Run: headless pygame with SDL's dummy video driver; simulated clock (each Clock.tick advances the game by its frame time, no real sleeping); random seed 0; keys injected as events and as key.get_pressed() state; no mouse input; restart key SPACE tapped at the start of phases 3 and 4.
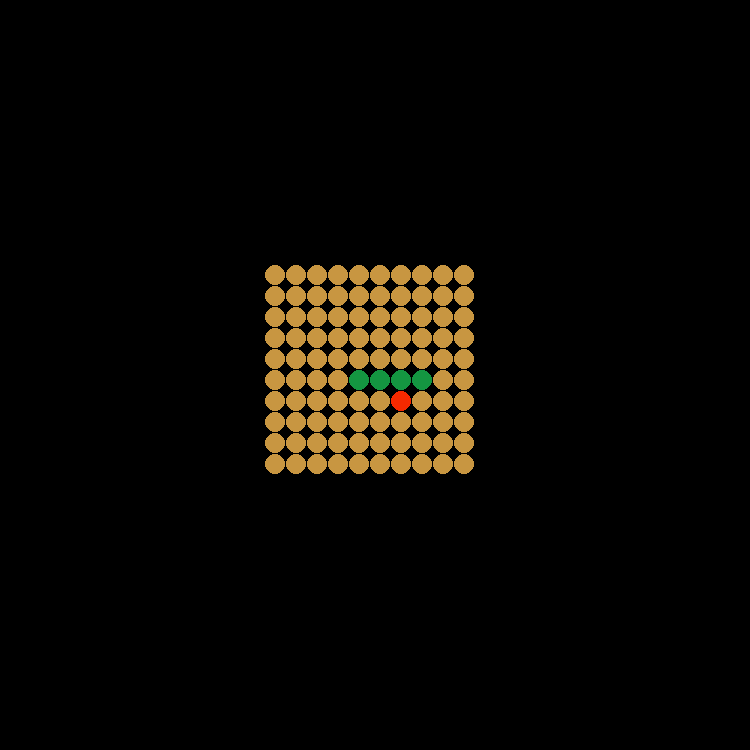
Frame 1 of 4 · flips 1–60 · no input
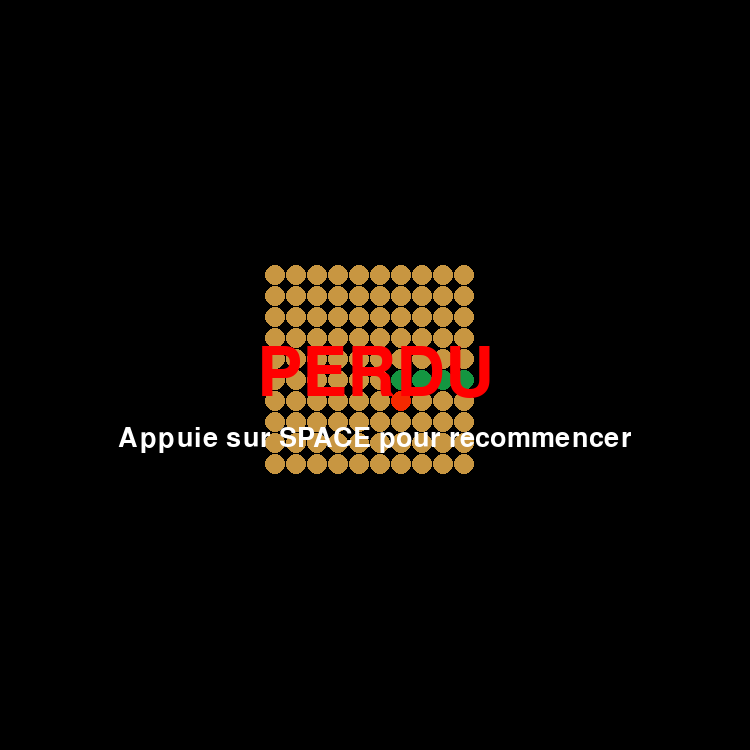
Frame 2 of 4 · flips 61–180 · tapped SPACE, RETURN · held RIGHT (→), D
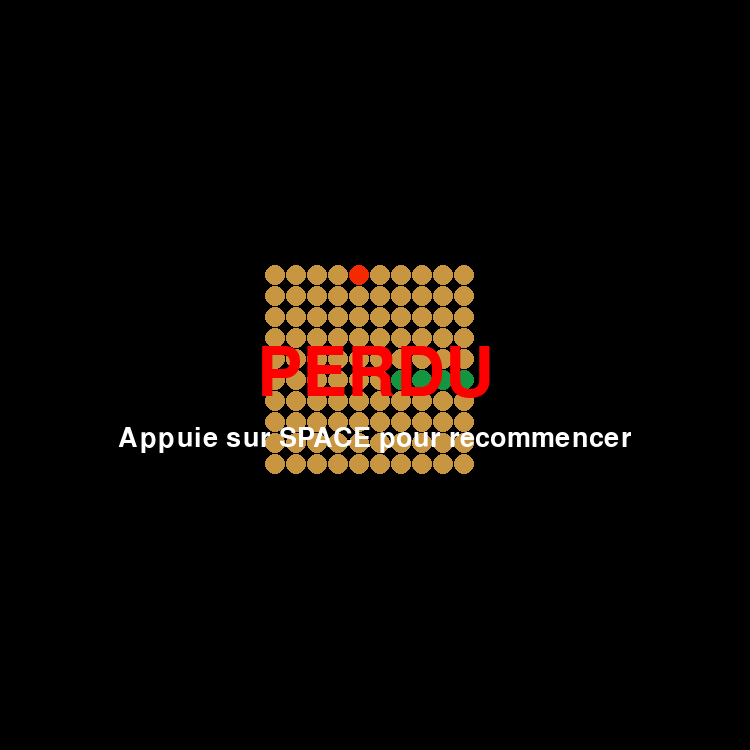
Frame 3 of 4 · flips 181–300 · tapped SPACE · held DOWN (↓), S
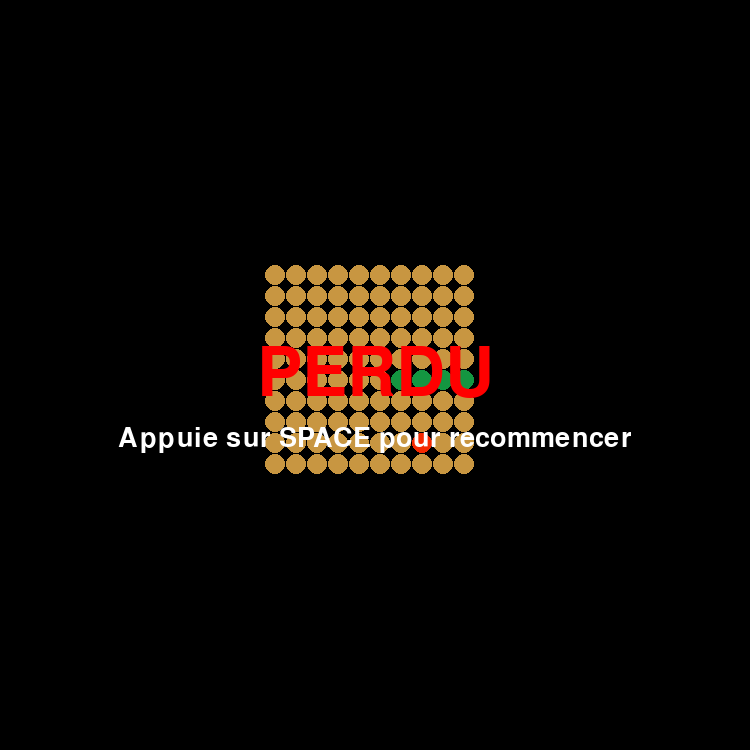
Frame 4 of 4 · flips 301–420 · tapped SPACE · held LEFT (←), A, UP (↑), W

The pygame program that drew these frames:

import pygame
import time
import random

pygame.init()
font = pygame.font.SysFont(None, 100)

#Flags
game_over = False
running = True

#Constantes
gridWidth = 10
gridHeight = 10
paddingGrid = 21
screenSizeWidth = 750
screenSizeHeight = 750
direction = {
    "RIGHT": (0,1),
    "LEFT": (0,-1),
    "DOWN": (1,0),
    "UP": (-1,0)
}
snakeDirection = "RIGHT" #Direction de départ
snakeSizeStart = 4

snakePosition = []
coordonneesGoal = None
snakeSize = snakeSizeStart
grid = [[0 for x in range(gridHeight)] for y in range(gridWidth)] #[Y, X]


snakeSpeed = 200      # millisecondes entre chaque déplacement
lastMoveTime = 0



screen = pygame.display.set_mode((screenSizeWidth, screenSizeHeight))
clock = pygame.time.Clock()





def updateMap():
    for line in range(gridWidth):
        for column in range(gridHeight):
            if grid[line][column] == 0:
                #pygame.draw.circle(screen,(255,255,255),((screenSizeWidth/2)-(gridWidth*20)/2+(20*column),(screenSizeHeight/2)-(gridHeight*20)/2+(20*line)),10)
                printCircle((200,150,65), column , line)   #Normaux
            elif grid[line][column] == 2: 
                printCircle((245, 41, 0),  column , line)   #Objectifs
            else: 
                printCircle((20,150,65),  column , line)    #Snake

def printCircle(couleur, column, line):
    pygame.draw.circle(
        screen,
        couleur,
        (
        (screenSizeWidth/2)-(gridWidth*20)/2+(paddingGrid*column),
        (screenSizeHeight/2)-(gridHeight*20)/2+(paddingGrid*line)
        ),
         10)

def spawnSnake():
    for x in range(snakeSize):
        grid[gridHeight//2][x] = 1
        snakePosition.append((gridHeight//2, x))  #Y, X

def moveSnake():
    global coordonneesGoal, grid ,snakeSize, game_over
    flag_move = 0
    #grid = [[0 for x in range(gridWidth)] for y in range(gridHeight)]

    moveDirection = direction[snakeDirection] #Retourne le Tuple souhaité en selectionnant dans la lookup le nom de la direction
    
    nextLine = snakePosition[-1][0] + moveDirection[0]      #Y
    nextColumn = snakePosition[-1][1] + moveDirection[1]    #X
    previousLine = snakePosition[0][0]                      #Y
    previousColumn = snakePosition[0][1]                    #X

    if(nextLine >= 0 and nextLine < gridHeight and nextColumn >= 0 and nextColumn < gridWidth): #On check la collision avec les murs
        snakePosition.pop(0)
        if (nextLine, nextColumn) in snakePosition: #On check la collision avec lui même
            game_over = True
            
        snakePosition.append((nextLine, nextColumn)) #Y, X

        if grid[nextLine][nextColumn] == 2:
            coordonneesGoal = None
            snakeSize += 1
            snakePosition.insert(0, (previousLine, previousColumn))
            #print(snakeSize)
    else: #Si collision
        game_over = True
        

    if(grid[previousLine][previousColumn] == 1): 
        grid[previousLine][previousColumn] = 0 #Y, X

    for x in range(snakeSize):
        grid[snakePosition[x][0]][snakePosition[x][1]] = 1

#def checkCollid():


def spawnGoal(): #Fait apparaitre l'objectif sur le terrain 
    global grid
    randomY = 0
    randomX = 0
    #print(snakePosition)
    #print(snakePosition[0][1])

    while True:
        randomY = random.randint(0,gridHeight - 1)
        randomX = random.randint(0,gridWidth - 1)
        if(randomY, randomX) not in snakePosition:
            grid[randomY][randomX] = 2
            return(randomY, randomX)          

def printLoose():
    # Texte principal
    text = font.render("PERDU", True, (255, 0, 0))
    rect = text.get_rect(center=(screenSizeWidth/2, screenSizeHeight/2))
    screen.blit(text, rect)

    # Texte secondaire (plus petit)
    smallFont = pygame.font.SysFont(None, 40)
    text2 = smallFont.render("Appuie sur SPACE pour recommencer", True, (255, 255, 255))

    # Positionné EN DESSOUS du premier
    rect2 = text2.get_rect(center=(screenSizeWidth/2, rect.bottom + 30))

    screen.blit(text2, rect2)

def restartGame():
    global grid, coordonneesGoal, snakeSize, snakeDirection
    snakePosition.clear()
    snakeSize = snakeSizeStart
    coordonneesGoal = None
    snakeDirection = "RIGHT"
    grid = [[0 for x in range(gridWidth)] for y in range(gridHeight)]
    spawnSnake()



spawnSnake()

while running:
    screen.fill((0,0,0))

    for event in pygame.event.get():
        if event.type == pygame.QUIT:
            running = False
        
        if event.type == pygame.KEYDOWN:
            if event.key == pygame.K_RIGHT and snakeDirection !="LEFT":
                snakeDirection="RIGHT"
                print(snakeDirection)
            elif event.key == pygame.K_LEFT and snakeDirection !="RIGHT":
                snakeDirection="LEFT"
                print(snakeDirection)
            elif event.key == pygame.K_UP and snakeDirection !="DOWN":
                snakeDirection="UP"
                print(snakeDirection)
            elif event.key == pygame.K_DOWN and snakeDirection !="UP":
                snakeDirection="DOWN"
                print(snakeDirection)
            elif event.key == pygame.K_SPACE and game_over == True:
                restartGame()
                game_over = False


    if coordonneesGoal == None:
        coordonneesGoal = spawnGoal()

    updateMap()

    currentTime = pygame.time.get_ticks()
    if game_over == False:
        if currentTime - lastMoveTime > snakeSpeed:
            moveSnake()
            lastMoveTime = currentTime
    else:
        printLoose()

    """"
    for x in range(gridWidth):
        print(grid[x])
    """
    pygame.display.flip()
    clock.tick(60)

pygame.quit()
